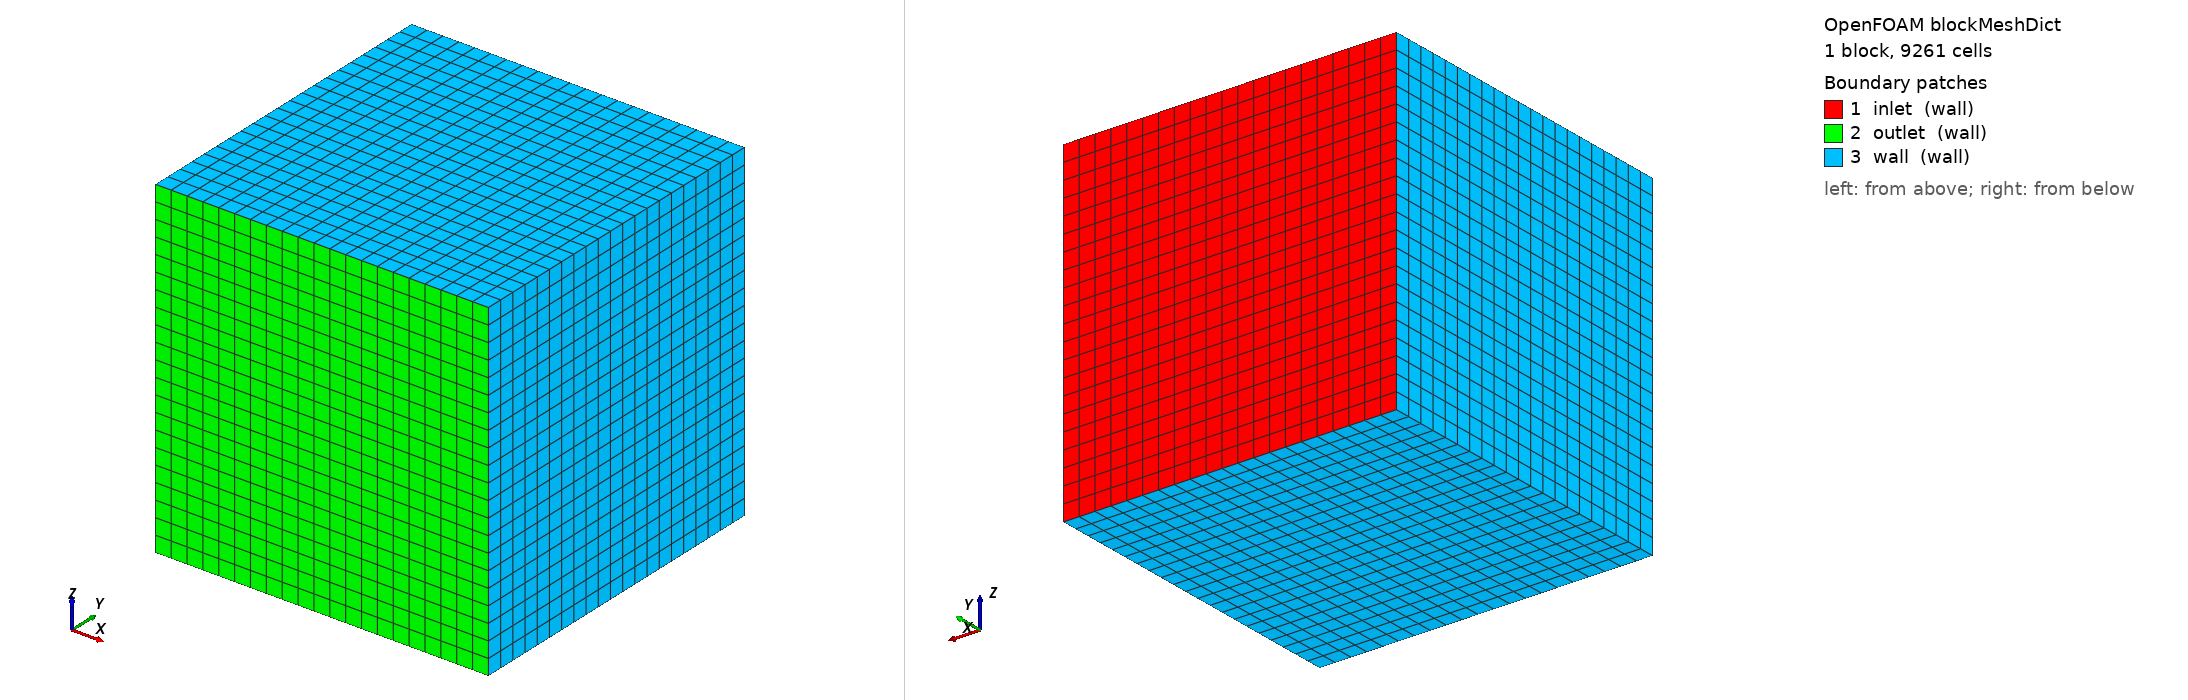

OpenFOAM case: the mesh blockMesh builds from blockMeshDict, 1 block(s), 9261 cells. Boundary patches (legend numbers): 1 inlet (wall), 2 outlet (wall), 3 wall (wall). Left view from above one corner, right view from below the opposite corner. Boundary conditions: 0 field file(s) under 0/; 0 of 3 drawn patches have an entry in a shipped field file.

=== system/blockMeshDict ===
FoamFile
{
    version     2.0;
    format      ascii;
    class       dictionary;
    object      blockMeshDict;
}
// * * * * * * * * * * * * * * * * * * * * * * * * * * * * * * * * * * * * * //

scale 1;

vertices
(
    (-0.02 -0.02 -0.02)
    ( 0.02 -0.02 -0.02)
    ( 0.02  0.02 -0.02)
    (-0.02  0.02 -0.02)
    (-0.02 -0.02  0.02)
    ( 0.02 -0.02  0.02)
    ( 0.02  0.02  0.02)
    (-0.02  0.02  0.02)
);

blocks
(
    hex (0 1 2 3 4 5 6 7) (21 21 21) simpleGrading (1 1 1)
);

edges
(
);

boundary
(
    inlet
    {
        type wall;
        faces
        (
            (2 3 6 7)
        );
    }


    outlet
    {
        type wall;
        faces
        (
            (0 1 5 4)
        );
    }



    wall
    {
        type wall;
        faces
        (
            (4 7 3 0)
             (5 1 2 6)
             (0 1 2 3)
             (4 5 6 7)
        );
    }





);

mergePatchPairs
(
);

// ************************************************************************* //
